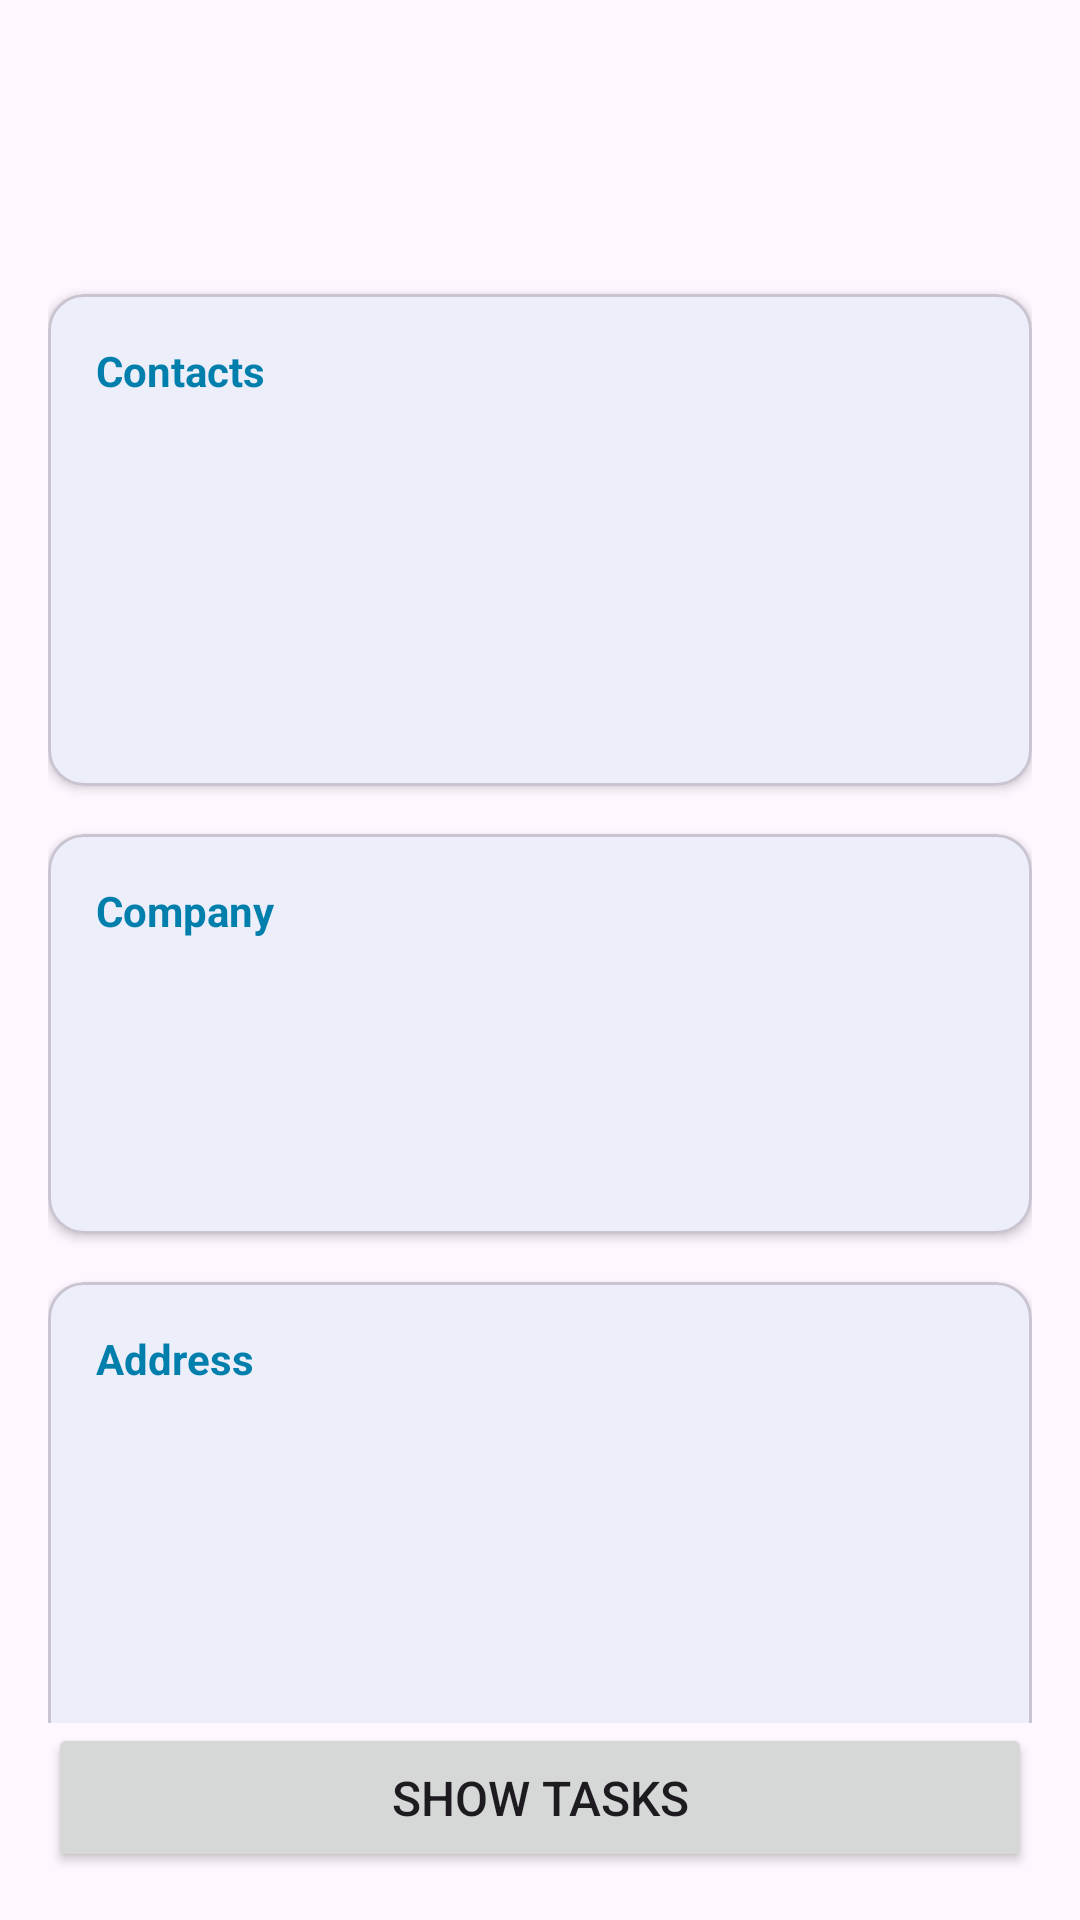

Produce the Android XML layout that renders to this screen, including the resource entries it uses.
<!-- AndroidManifest.xml: application theme Theme.Tasks -->
<!-- res/layout/fragment_user_details.xml -->
<?xml version="1.0" encoding="utf-8"?>
<androidx.constraintlayout.widget.ConstraintLayout xmlns:android="http://schemas.android.com/apk/res/android"
    xmlns:app="http://schemas.android.com/apk/res-auto"
    xmlns:tools="http://tools.android.com/tools"
    android:layout_width="match_parent"
    android:layout_height="match_parent"
    android:background="?android:attr/windowBackground"
    tools:context=".ui.userDetails.UserDetailsFragment">

    <androidx.core.widget.NestedScrollView
        android:id="@+id/scrollView"
        android:layout_width="match_parent"
        android:layout_height="0dp"
        android:clipToPadding="false"
        android:padding="16dp"
        app:layout_constraintBottom_toTopOf="@id/btnShowTasks"
        app:layout_constraintTop_toTopOf="parent">

        <LinearLayout
            android:layout_width="match_parent"
            android:layout_height="wrap_content"
            android:orientation="vertical">

            <TextView
                android:id="@+id/tvDetailName"
                android:layout_width="match_parent"
                android:layout_height="wrap_content"
                android:textColor="?android:attr/textColorPrimary"
                android:textSize="24sp"
                android:textStyle="bold"
                tools:text="Leanne Graham" />

            <TextView
                android:id="@+id/tvDetailUsername"
                android:layout_width="match_parent"
                android:layout_height="wrap_content"
                android:layout_marginTop="4dp"
                android:textColor="?android:attr/textColorSecondary"
                android:textSize="16sp"
                tools:text="@Bret" />

            <com.google.android.material.card.MaterialCardView
                android:layout_width="match_parent"
                android:layout_height="wrap_content"
                android:layout_marginTop="24dp"
                app:cardCornerRadius="12dp"
                app:cardElevation="2dp">

                <LinearLayout
                    android:layout_width="match_parent"
                    android:layout_height="wrap_content"
                    android:orientation="vertical"
                    android:padding="16dp">

                    <TextView
                        android:layout_width="wrap_content"
                        android:layout_height="wrap_content"
                        android:text="@string/contacts"
                        android:textStyle="bold"
                        android:textColor="?attr/colorPrimary"
                        android:textSize="14sp" />

                    <TextView
                        android:id="@+id/tvDetailEmail"
                        android:layout_width="match_parent"
                        android:layout_height="wrap_content"
                        android:layout_marginTop="12dp"
                        android:background="?attr/selectableItemBackground"
                        android:clickable="true"
                        android:focusable="true"
                        android:padding="4dp"
                        android:textColor="?android:attr/textColorPrimary"
                        android:textSize="15sp"
                        tools:text="Email: Sincere@april.biz" />

                    <TextView
                        android:id="@+id/tvDetailPhone"
                        android:layout_width="match_parent"
                        android:layout_height="wrap_content"
                        android:layout_marginTop="8dp"
                        android:background="?attr/selectableItemBackground"
                        android:clickable="true"
                        android:focusable="true"
                        android:padding="4dp"
                        android:textColor="?android:attr/textColorPrimary"
                        android:textSize="15sp"
                        tools:text="Телефон: 1-770-736-8031 x56442" />

                    <TextView
                        android:id="@+id/tvDetailWebsite"
                        android:layout_width="match_parent"
                        android:layout_height="wrap_content"
                        android:layout_marginTop="8dp"
                        android:background="?attr/selectableItemBackground"
                        android:clickable="true"
                        android:focusable="true"
                        android:padding="4dp"
                        android:textColor="?android:attr/textColorPrimary"
                        android:textSize="15sp"
                        tools:text="Сайт: hildegard.org" />
                </LinearLayout>
            </com.google.android.material.card.MaterialCardView>

            <com.google.android.material.card.MaterialCardView
                android:layout_width="match_parent"
                android:layout_height="wrap_content"
                android:layout_marginTop="16dp"
                app:cardCornerRadius="12dp"
                app:cardElevation="2dp">

                <LinearLayout
                    android:layout_width="match_parent"
                    android:layout_height="wrap_content"
                    android:orientation="vertical"
                    android:padding="16dp">

                    <TextView
                        android:layout_width="wrap_content"
                        android:layout_height="wrap_content"
                        android:text="@string/company"
                        android:textStyle="bold"
                        android:textColor="?attr/colorPrimary"
                        android:textSize="14sp" />

                    <TextView
                        android:id="@+id/tvDetailCompanyName"
                        android:layout_width="match_parent"
                        android:layout_height="wrap_content"
                        android:layout_marginTop="12dp"
                        android:textColor="?android:attr/textColorPrimary"
                        android:textSize="15sp"
                        android:textStyle="bold"
                        tools:text="Romaguera-Crona" />

                    <TextView
                        android:id="@+id/tvDetailCompanyPhrase"
                        android:layout_width="match_parent"
                        android:layout_height="wrap_content"
                        android:layout_marginTop="6dp"
                        android:textColor="?android:attr/textColorSecondary"
                        android:textSize="14sp"
                        android:textStyle="italic"
                        tools:text="«Multi-layered client-server architecture»" />

                    <TextView
                        android:id="@+id/tvDetailCompanyBs"
                        android:layout_width="match_parent"
                        android:layout_height="wrap_content"
                        android:layout_marginTop="6dp"
                        android:textColor="?android:attr/textColorSecondary"
                        android:textSize="14sp"
                        tools:text="Сфера: real-time e-markets" />
                </LinearLayout>
            </com.google.android.material.card.MaterialCardView>

            <com.google.android.material.card.MaterialCardView
                android:layout_width="match_parent"
                android:layout_height="wrap_content"
                android:layout_marginTop="16dp"
                app:cardCornerRadius="12dp"
                app:cardElevation="2dp">

                <LinearLayout
                    android:layout_width="match_parent"
                    android:layout_height="wrap_content"
                    android:orientation="vertical"
                    android:padding="16dp">

                    <TextView
                        android:layout_width="wrap_content"
                        android:layout_height="wrap_content"
                        android:text="@string/address"
                        android:textStyle="bold"
                        android:textColor="?attr/colorPrimary"
                        android:textSize="14sp" />

                    <TextView
                        android:id="@+id/tvDetailCity"
                        android:layout_width="match_parent"
                        android:layout_height="wrap_content"
                        android:layout_marginTop="12dp"
                        android:textColor="?android:attr/textColorPrimary"
                        android:textSize="15sp"
                        tools:text="Город: Gwenborough" />

                    <TextView
                        android:id="@+id/tvDetailStreet"
                        android:layout_width="match_parent"
                        android:layout_height="wrap_content"
                        android:layout_marginTop="8dp"
                        android:textColor="?android:attr/textColorPrimary"
                        android:textSize="15sp"
                        tools:text="Улица: Kulas Light" />

                    <TextView
                        android:id="@+id/tvDetailSuite"
                        android:layout_width="match_parent"
                        android:layout_height="wrap_content"
                        android:layout_marginTop="8dp"
                        android:textColor="?android:attr/textColorPrimary"
                        android:textSize="15sp"
                        tools:text="Квартира/Офис: Apt. 556" />

                    <TextView
                        android:id="@+id/tvDetailZipcode"
                        android:layout_width="match_parent"
                        android:layout_height="wrap_content"
                        android:layout_marginTop="8dp"
                        android:textColor="?android:attr/textColorSecondary"
                        android:textSize="14sp"
                        tools:text="Почтовый индекс: 92998-3874" />
                </LinearLayout>
            </com.google.android.material.card.MaterialCardView>

        </LinearLayout>
    </androidx.core.widget.NestedScrollView>

    <Button
        android:id="@+id/btnShowTasks"
        android:layout_width="match_parent"
        android:layout_height="wrap_content"
        android:layout_margin="16dp"
        android:padding="14dp"
        android:text="@string/show_tasks"
        android:textSize="16sp"
        app:layout_constraintBottom_toBottomOf="parent" />

</androidx.constraintlayout.widget.ConstraintLayout>
<!-- resources referenced by this layout -->
<resources>
  <string name="address">Address</string>
  <string name="company">Company</string>
  <string name="contacts">Contacts</string>
  <string name="show_tasks">Show tasks</string>
  <style name="Theme.Tasks" parent="Base.Theme.Tasks" />
  <style name="Base.Theme.Tasks" parent="Theme.Material3.DayNight.NoActionBar">
          <item name="colorPrimary">@color/material_dynamic_primary50</item>
  
          <item name="android:navigationBarColor">@android:color/transparent</item>
          <item name="android:statusBarColor">@android:color/transparent</item>
      </style>
</resources>
